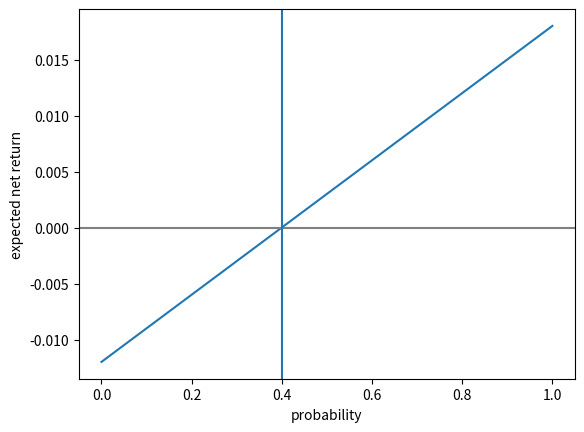

This figure's Python source:
import numpy as np
import matplotlib.pyplot as plt
from scipy import stats
rng = np.random.default_rng(20260907)
np.set_printoptions(precision=5, suppress=True)

gain=.02;loss=.01;cost=.002;p=np.linspace(0,1,101)
expected=p*gain-(1-p)*loss-cost;threshold=(loss+cost)/(gain+loss)
plt.plot(p,expected);plt.axhline(0,color='gray');plt.axvline(threshold);plt.xlabel('probability');plt.ylabel('expected net return');plt.show();print('threshold:',threshold)

targets=np.array([[1.,0,-1],[-1,1,0]]);fills=np.array([[1.,1,1],[.5,1,0]]);returns=np.array([[.02,0,-.01],[0,.01,-.01]])
position=np.zeros(3);gross=0.;turnover=0.
for target,fill,ret in zip(targets,fills,returns):
    order=target-position;trade=fill*order;position+=trade;turnover+=abs(trade).sum();gross+=position@ret
    print('orders:',order,'trades:',trade,'positions:',position,'contribution:',position@ret)
print('gross, turnover, net:',gross,turnover,gross-.001*turnover)
